Run: headless pygame with SDL's dummy video driver; simulated clock (each Clock.tick advances the game by its frame time, no real sleeping); random seed 0; keys injected as events and as key.get_pressed() state; no mouse input.
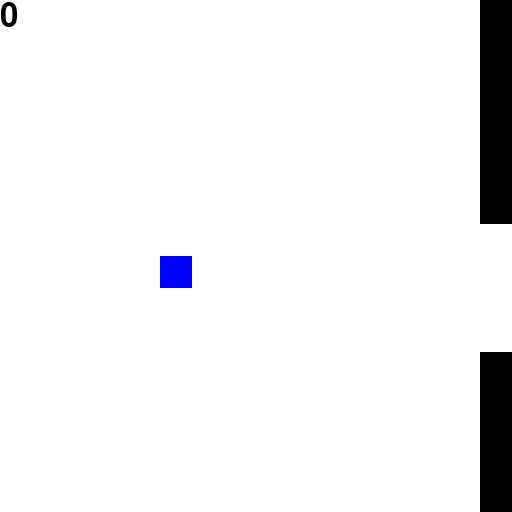
Frame 1 of 4 · flips 1–60 · no input
Frame 2 of 4 · flips 61–180 · tapped SPACE, RETURN · held RIGHT (→), D · screen unchanged from frame 1, image omitted
Frame 3 of 4 · flips 181–300 · held DOWN (↓), S · screen unchanged from frame 2, image omitted
Frame 4 of 4 · flips 301–420 · held LEFT (←), A, UP (↑), W · screen unchanged from frame 3, image omitted

The pygame program that drew these frames:

import random
import time
import pygame

class PipePair:
    def __init__(self, interval):
        self.col = 15
        self.top_pipe_bottom = random.randint(0, 10)
        self.interval = interval
        self.last_update = time.monotonic()
    def get_bottom_top(self):
        return self.top_pipe_bottom + 5
    def update(self):
        time_now = time.monotonic()
        if (time_now - self.last_update >= self.interval):
            self.col -= 1
            self.last_update = time_now

class Bird:
    def __init__(self, interval):
        self.row = 8
        self.col = 5
        self.interval = interval
        self.last_update = time.monotonic()

    def move_up(self):
        self.row -= 1
    def fall(self):
        self.row += 1
    def update(self, key):
        time_now = time.monotonic()
        moved = False
        if (time_now - self.last_update >= self.interval):
            if (key == True):
                self.move_up()
                moved = True
            else:
                self.fall()
            self.last_update = time_now
        return moved


class Grid:
    def __init__(self):
        self.width= 16
        self.height = 16
        self.bird = Bird(0.5)
        self.pipe_pairs = []
        self.distance_between_pipe_pairs = 5
        

    def add_pipe(self):
        num_pipe_pairs = len(self.pipe_pairs)
        if num_pipe_pairs == 0 or self.pipe_pairs[num_pipe_pairs - 1].col < (self.width - self.distance_between_pipe_pairs):
            self.pipe_pairs.append(PipePair(1))

    def remove_pipe(self):
        if len(self.pipe_pairs) > 0:
            if self.pipe_pairs[0].col < 0:
                self.pipe_pairs.pop(0)

    def scroll(self):
        num_pipes_bird_passed = 0
        for pipe_pair in self.pipe_pairs:
            pipe_previously_in_front = pipe_pair.col >= self.bird.col
            pipe_pair.update()
            pipe_now_behind = pipe_pair.col < self.bird.col
            if pipe_previously_in_front and pipe_now_behind:
                num_pipes_bird_passed += 1
        return num_pipes_bird_passed

    def collision(self):
        bird_row = self.bird.row
        for pipe_pair in self.pipe_pairs:
            if self.bird.col == pipe_pair.col:
                if bird_row <= pipe_pair.top_pipe_bottom or bird_row >= pipe_pair.get_bottom_top():
                    return True
        if bird_row < 0 or bird_row >= self.height:
            return True 
        return False
    

class Game:
    def __init__(self):
        self.grid = Grid()
        self.width_in_pixels = 512
        self.height_in_pixels = 512
        self.pixels_per_cell = self.width_in_pixels / self.grid.width
        self.colors = {
            'black' : (0,0,0),
            'white' : (255,255,255),
            'blue' : (0, 0, 255)
        }
        pygame.init()
        self.screen = pygame.display.set_mode((self.width_in_pixels, self.height_in_pixels))
        self.reward = 0
        self.font = pygame.font.SysFont(None, 48)

    def run(self):
        up_key_pressed = False
        while True:
            for event in pygame.event.get():
                if event.type == pygame.QUIT:
                    pygame.quit()
                    return  

            ###PAUSE


            ###PAUSE
            
                
            keys = pygame.key.get_pressed()
            up_key_pressed = keys[pygame.K_UP] or up_key_pressed
            if self.grid.bird.update(up_key_pressed):
                up_key_pressed = False
           
            self.grid.add_pipe()
            self.reward += self.grid.scroll()
            self.grid.remove_pipe()
            if self.grid.collision():
                pygame.quit()
            self.render()

    def render(self):
        for row in range(self.grid.height):
            for col in range(self.grid.width):
                pygame.draw.rect(self.screen, self.colors['white'], (col * self.pixels_per_cell, row * self.pixels_per_cell, self.pixels_per_cell, self.pixels_per_cell))

        for pipe_pair in self.grid.pipe_pairs:
            pygame.draw.rect(self.screen, self.colors['black'], (pipe_pair.col * self.pixels_per_cell, 0, self.pixels_per_cell, self.pixels_per_cell * (pipe_pair.top_pipe_bottom + 1)))
            pygame.draw.rect(self.screen, self.colors['black'], (pipe_pair.col * self.pixels_per_cell, pipe_pair.get_bottom_top() * self.pixels_per_cell, self.pixels_per_cell, self.pixels_per_cell * (self.grid.height - pipe_pair.get_bottom_top() + 1)))

        bird = self.grid.bird
        pygame.draw.rect(self.screen, self.colors['blue'], (bird.col * self.pixels_per_cell, bird.row * self.pixels_per_cell, self.pixels_per_cell, self.pixels_per_cell))

        text_surface = self.font.render(str(self.reward), True, self.colors['black'])
        self.screen.blit(text_surface, (0, 0))
        
        pygame.display.flip()


def main():
    game = Game()
    game.run()


if __name__ == "__main__":
    main()
